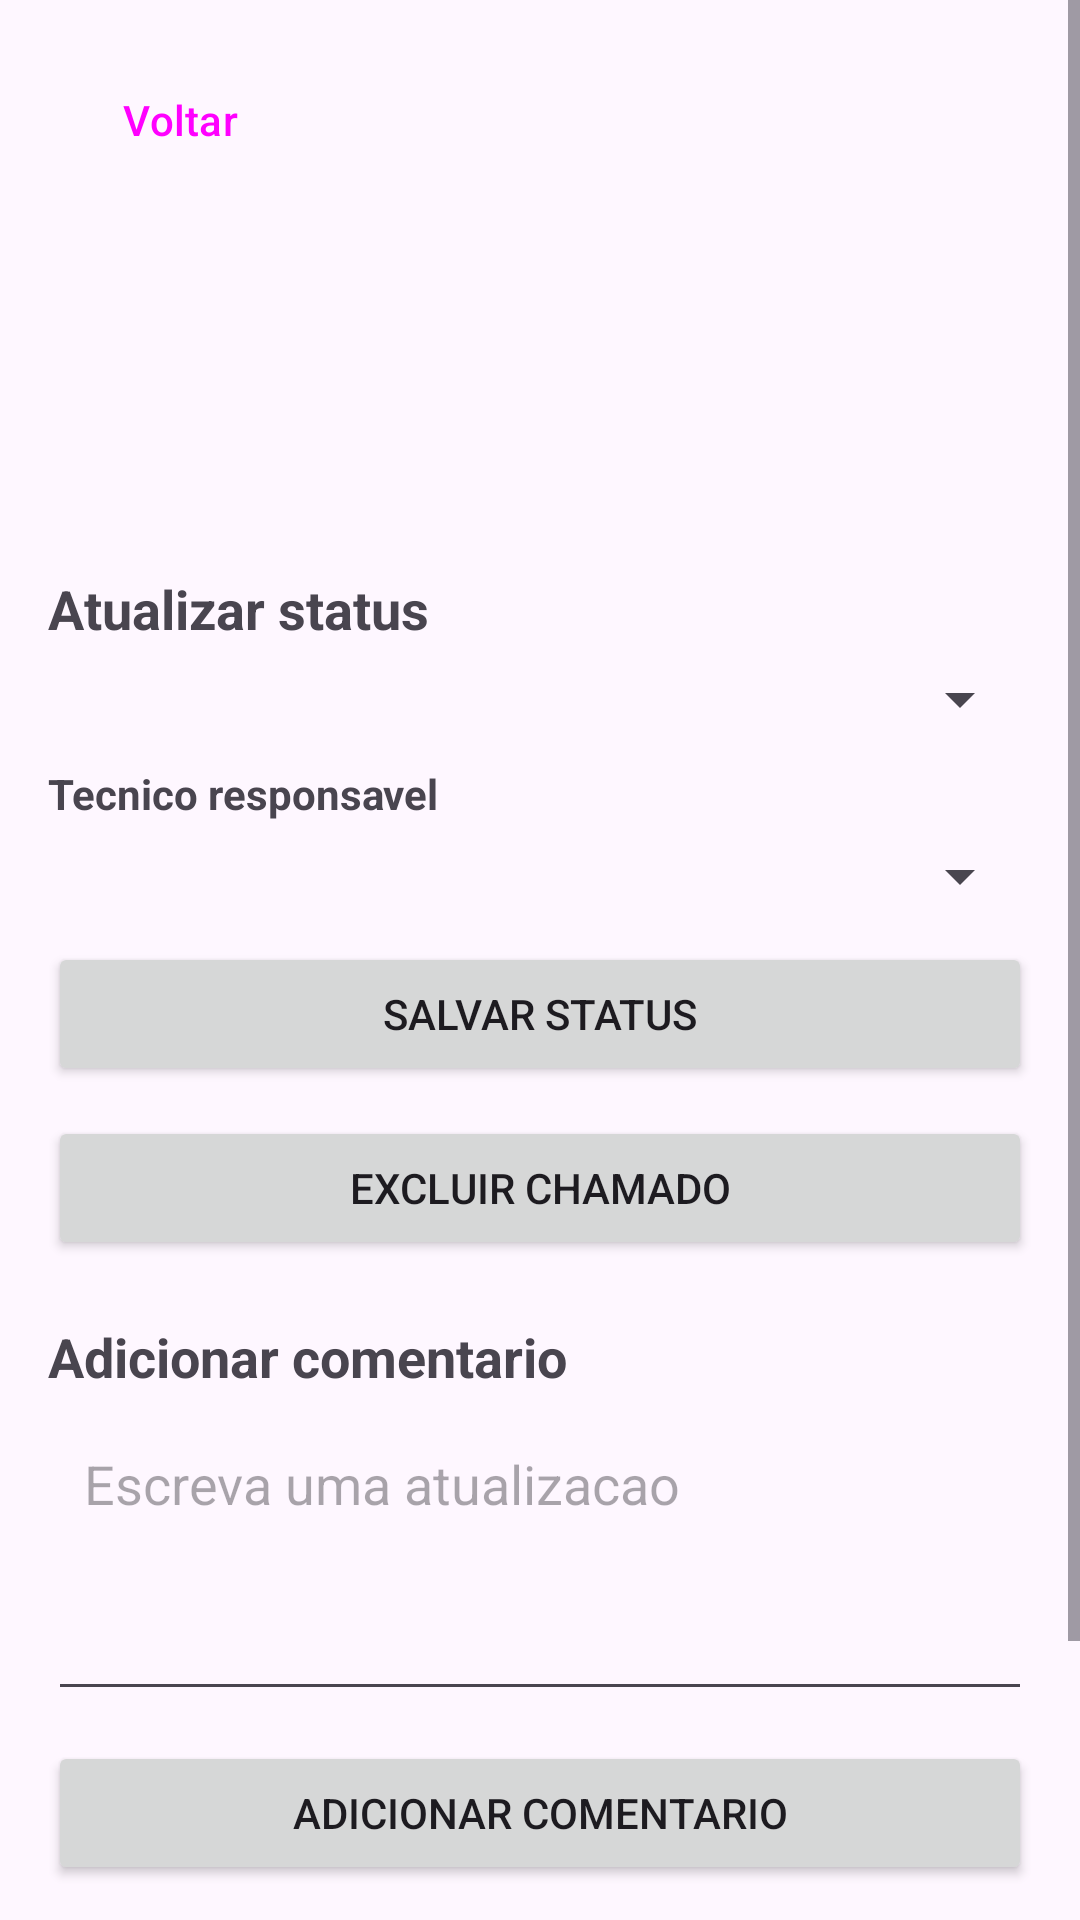

Write the Android layout XML for this screen, with the resource values it uses.
<!-- AndroidManifest.xml: application theme Theme.Quickcall -->
<!-- res/layout/activity_chamado_detalhe.xml -->
<?xml version="1.0" encoding="utf-8"?>
<ScrollView xmlns:android="http://schemas.android.com/apk/res/android"
    android:layout_width="match_parent"
    android:layout_height="match_parent">

    <LinearLayout
        android:layout_width="match_parent"
        android:layout_height="wrap_content"
        android:orientation="vertical"
        android:padding="16dp">

        <Button
            android:id="@+id/button_voltar"
            style="?attr/materialButtonOutlinedStyle"
            android:layout_width="wrap_content"
            android:layout_height="wrap_content"
            android:text="Voltar" />


        <TextView
            android:id="@+id/text_titulo_detalhe"
            android:layout_width="match_parent"
            android:layout_height="wrap_content"
            android:textSize="22sp"
            android:textStyle="bold" />

        <TextView
            android:id="@+id/text_descricao_detalhe"
            android:layout_width="match_parent"
            android:layout_height="wrap_content"
            android:layout_marginTop="8dp"
            android:textSize="15sp" />

        <TextView
            android:id="@+id/text_metadados_detalhe"
            android:layout_width="match_parent"
            android:layout_height="wrap_content"
            android:layout_marginTop="16dp"
            android:padding="8dp" />

        <TextView
            android:layout_width="match_parent"
            android:layout_height="wrap_content"
            android:layout_marginTop="18dp"
            android:text="Atualizar status"
            android:textSize="18sp"
            android:textStyle="bold" />

        <Spinner
            android:id="@+id/spinner_status"
            android:layout_width="match_parent"
            android:layout_height="wrap_content"
            android:layout_marginTop="6dp" />

        <TextView
            android:layout_width="match_parent"
            android:layout_height="wrap_content"
            android:layout_marginTop="10dp"
            android:text="Tecnico responsavel"
            android:textStyle="bold" />

        <Spinner
            android:id="@+id/spinner_tecnico"
            android:layout_width="match_parent"
            android:layout_height="wrap_content"
            android:layout_marginTop="6dp" />

        <Button
            android:id="@+id/button_salvar_status"
            android:layout_width="match_parent"
            android:layout_height="wrap_content"
            android:layout_marginTop="10dp"
            android:text="Salvar status" />

        <Button
            android:id="@+id/button_excluir_chamado"
            android:layout_width="match_parent"
            android:layout_height="wrap_content"
            android:layout_marginTop="10dp"
            android:text="Excluir chamado" />

        <TextView
            android:layout_width="match_parent"
            android:layout_height="wrap_content"
            android:layout_marginTop="20dp"
            android:text="Adicionar comentario"
            android:textSize="18sp"
            android:textStyle="bold" />

        <EditText
            android:id="@+id/input_comentario"
            android:layout_width="match_parent"
            android:layout_height="wrap_content"
            android:layout_marginTop="6dp"
            android:gravity="top"
            android:hint="Escreva uma atualizacao"
            android:minHeight="100dp"
            android:padding="12dp" />

        <Button
            android:id="@+id/button_adicionar_comentario"
            android:layout_width="match_parent"
            android:layout_height="wrap_content"
            android:layout_marginTop="10dp"
            android:text="Adicionar comentario" />

        <TextView
            android:layout_width="match_parent"
            android:layout_height="wrap_content"
            android:layout_marginTop="20dp"
            android:text="Comentarios"
            android:textSize="18sp"
            android:textStyle="bold" />

        <LinearLayout
            android:id="@+id/list_comentarios"
            android:layout_width="match_parent"
            android:layout_height="wrap_content"
            android:layout_marginTop="8dp"
            android:orientation="vertical" />

        <TextView
            android:layout_width="match_parent"
            android:layout_height="wrap_content"
            android:layout_marginTop="20dp"
            android:text="Historico"
            android:textSize="18sp"
            android:textStyle="bold" />

        <LinearLayout
            android:id="@+id/list_historico"
            android:layout_width="match_parent"
            android:layout_height="wrap_content"
            android:layout_marginTop="8dp"
            android:orientation="vertical" />

    </LinearLayout>

</ScrollView>
<!-- resources referenced by this layout -->
<resources>
  <style name="Theme.Quickcall" parent="Base.Theme.Quickcall" />
  <style name="Base.Theme.Quickcall" parent="Theme.Material3.DayNight.NoActionBar">
          
          
      </style>
</resources>
